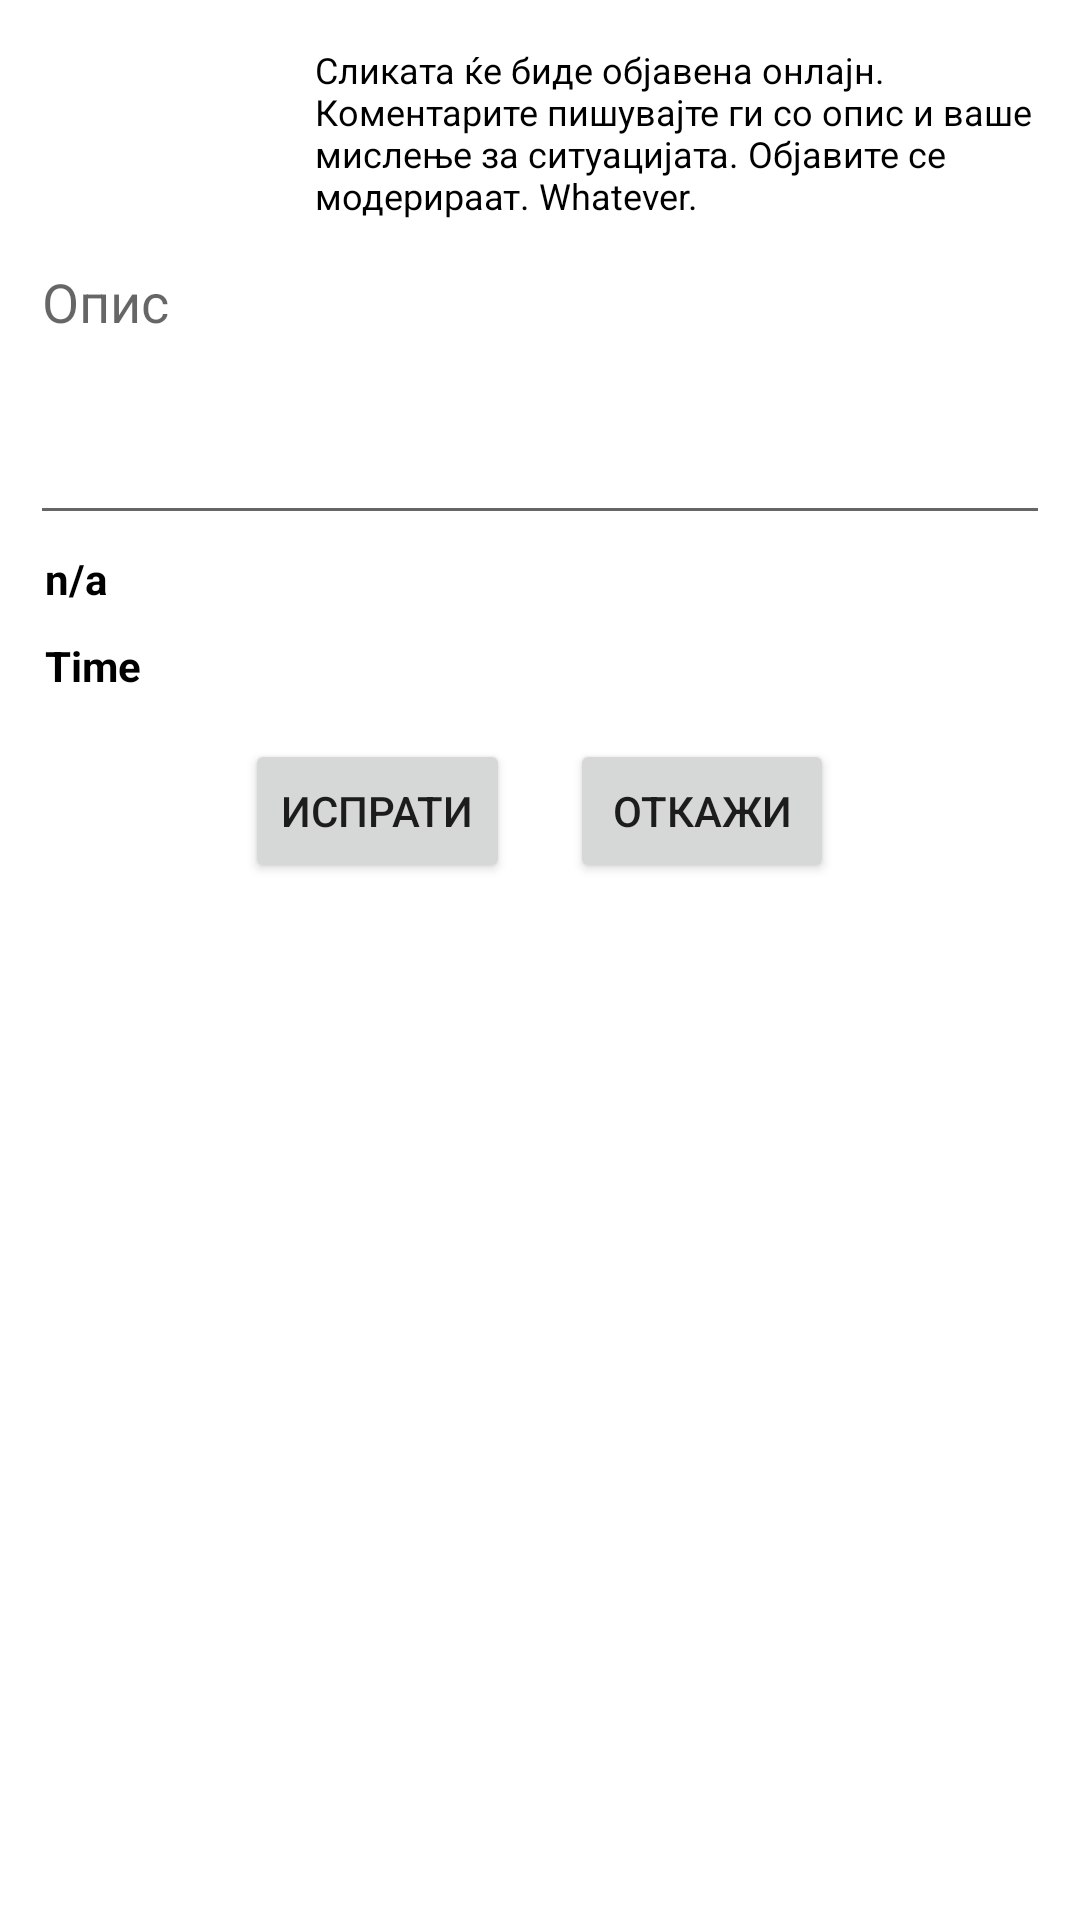

Here is an Android app screen rendered from its layout file. Give the layout XML and the strings, colors and styles it references.
<!-- AndroidManifest.xml: fallback theme Theme.MaterialComponents.DayNight.NoActionBar -->
<!-- res/layout/web_report_layout.xml -->
<?xml version="1.0" encoding="utf-8"?>
<RelativeLayout xmlns:android="http://schemas.android.com/apk/res/android"
    android:layout_width="match_parent"
    android:layout_height="match_parent"
    android:layout_gravity="center"
    android:background="#ffffff"
    android:orientation="vertical"
    android:padding="10dp" >

    <LinearLayout
        android:id="@+id/photo_layout"
        android:layout_width="wrap_content"
        android:layout_height="wrap_content"
        android:orientation="horizontal" >

        <ImageView
            android:id="@+id/photo_imageview"
            android:layout_width="80dp"
            android:layout_height="50dp"
            android:layout_margin="5dp"
            android:scaleType="fitStart" />

        <TextView
            android:id="@+id/desc_textview"
            android:layout_width="wrap_content"
            android:layout_height="wrap_content"
            android:layout_margin="5dp"
            android:text="Сликата ќе биде објавена онлајн. Коментарите пишувајте ги со опис и ваше мислење за ситуацијата. Објавите се модерираат. Whatever."
            android:textColor="#000000"
            android:textSize="12sp" />
    </LinearLayout>

    <EditText
        android:id="@+id/info_edittext"
        android:layout_width="match_parent"
        android:layout_height="100dp"
        android:layout_below="@id/photo_layout"
        android:gravity="top"
        android:hint="Опис" />

    <TextView
        android:id="@+id/location_textview"
        android:layout_width="wrap_content"
        android:layout_height="wrap_content"
        android:layout_below="@id/info_edittext"
        android:layout_margin="5dp"
        android:text="n/a"
        android:textColor="#000000"
        android:textSize="14sp"
        android:textStyle="bold" />

    <TextView
        android:id="@+id/time_textview"
        android:layout_width="wrap_content"
        android:layout_height="wrap_content"
        android:layout_below="@id/location_textview"
        android:layout_margin="5dp"
        android:text="Time"
        android:textColor="#000000"
        android:textSize="14sp"
        android:textStyle="bold" />

    <LinearLayout
        android:id="@+id/update_buttons_layout"
        android:layout_width="wrap_content"
        android:layout_height="wrap_content"
        android:layout_below="@id/time_textview"
        android:layout_centerHorizontal="true"
        android:orientation="horizontal">

        <Button
            android:id="@+id/send_button"
            android:layout_width="wrap_content"
            android:layout_height="wrap_content"
            android:layout_margin="10dp"
            android:text="Испрати" />

        <Button
            android:id="@+id/discard_button"
            android:layout_width="wrap_content"
            android:layout_height="wrap_content"
            android:layout_margin="10dp"
            android:text="Откажи" />
    </LinearLayout>

</RelativeLayout>
<!-- resources referenced by this layout -->
<resources>

</resources>
